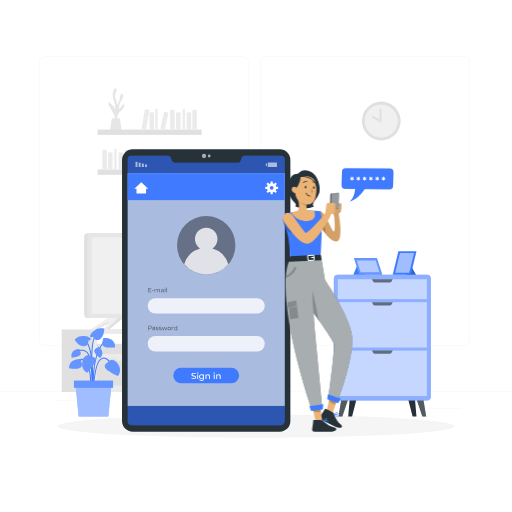
t = 0.00 s
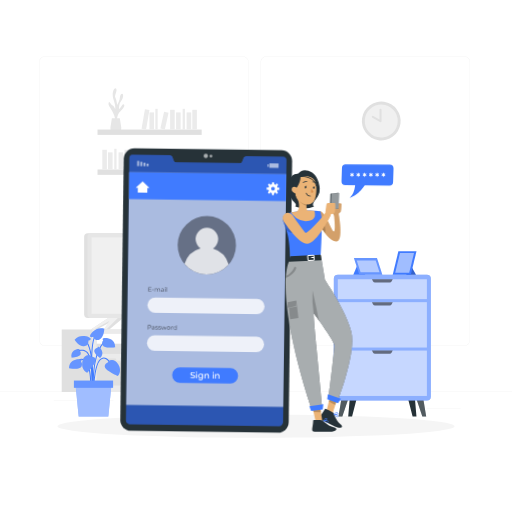
t = 0.28 s
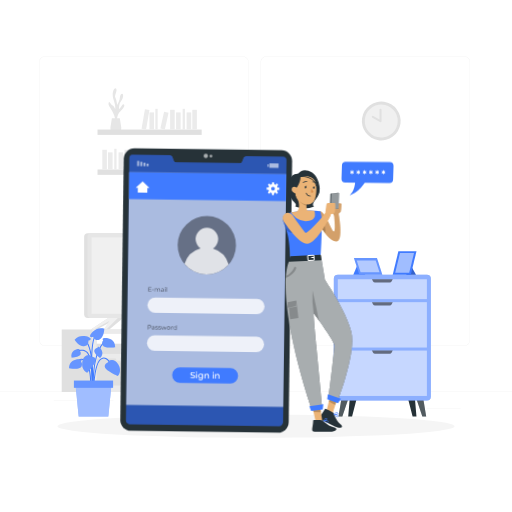
t = 0.47 s
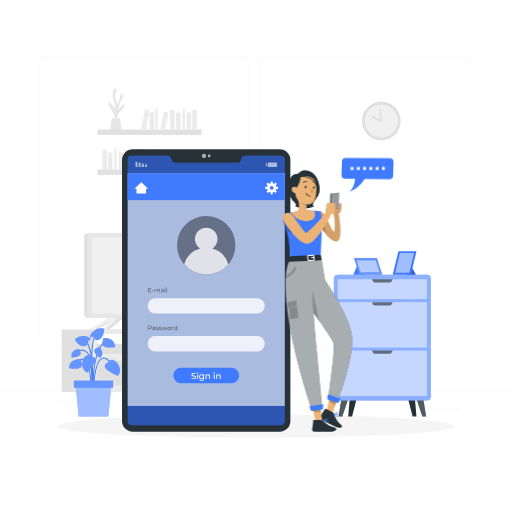
t = 0.75 s
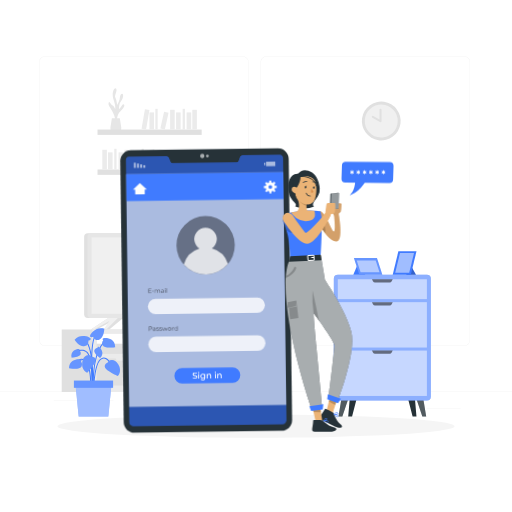
t = 1.03 s
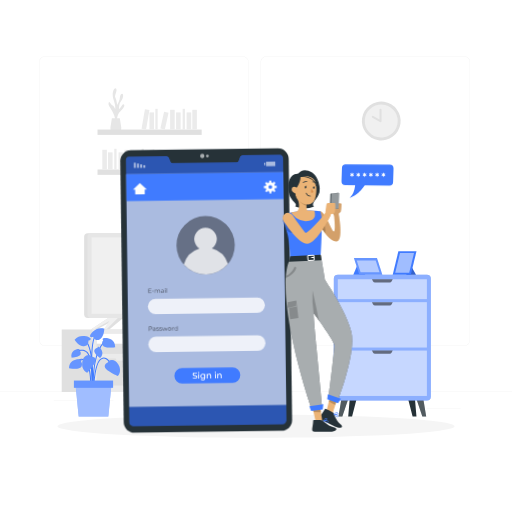
t = 1.22 s

The animated SVG that drew these frames (rendered in a browser with its animation timeline set to each time). Animation: 2 CSS @keyframes rules; one cycle of 1.50 s, repeats indefinitely.

<svg class="animated" id="freepik_stories-sign-in" xmlns="http://www.w3.org/2000/svg" viewBox="0 0 500 500" version="1.1" xmlns:xlink="http://www.w3.org/1999/xlink" xmlns:svgjs="http://svgjs.com/svgjs"><style>svg#freepik_stories-sign-in:not(.animated) .animable {opacity: 0;}svg#freepik_stories-sign-in.animated #freepik--Device--inject-95 {animation: 1.5s Infinite  linear wind;animation-delay: 0s;}svg#freepik_stories-sign-in.animated #freepik--speech-bubble--inject-95 {animation: 1.5s Infinite  linear floating;animation-delay: 0s;}            @keyframes wind {                0% {                    transform: rotate( 0deg );                }                25% {                    transform: rotate( 1deg );                }                75% {                    transform: rotate( -1deg );                }            }                    @keyframes floating {                0% {                    opacity: 1;                    transform: translateY(0px);                }                50% {                    transform: translateY(-10px);                }                100% {                    opacity: 1;                    transform: translateY(0px);                }            }        </style><g id="freepik--background-complete--inject-95" class="animable" style="transform-origin: 250px 228.23px;"><rect y="382.4" width="500" height="0.25" style="fill: rgb(235, 235, 235); transform-origin: 250px 382.525px;" id="elocp5l2lww6" class="animable"></rect><rect x="416.78" y="398.49" width="33.12" height="0.25" style="fill: rgb(235, 235, 235); transform-origin: 433.34px 398.615px;" id="elwwus0ybxm4d" class="animable"></rect><rect x="322.53" y="401.21" width="8.69" height="0.25" style="fill: rgb(235, 235, 235); transform-origin: 326.875px 401.335px;" id="elaotr4c63fyd" class="animable"></rect><rect x="396.59" y="389.21" width="19.19" height="0.25" style="fill: rgb(235, 235, 235); transform-origin: 406.185px 389.335px;" id="el06dzo37myf5i" class="animable"></rect><rect x="52.46" y="390.89" width="43.19" height="0.25" style="fill: rgb(235, 235, 235); transform-origin: 74.055px 391.015px;" id="elt94tpvkihdr" class="animable"></rect><rect x="104.56" y="390.89" width="6.33" height="0.25" style="fill: rgb(235, 235, 235); transform-origin: 107.725px 391.015px;" id="elqxo8325cw7e" class="animable"></rect><rect x="131.47" y="395.11" width="93.68" height="0.25" style="fill: rgb(235, 235, 235); transform-origin: 178.31px 395.235px;" id="elxotg3zb3y3o" class="animable"></rect><path d="M237,337.8H43.91a5.71,5.71,0,0,1-5.7-5.71V60.66A5.71,5.71,0,0,1,43.91,55H237a5.71,5.71,0,0,1,5.71,5.71V332.09A5.71,5.71,0,0,1,237,337.8ZM43.91,55.2a5.46,5.46,0,0,0-5.45,5.46V332.09a5.46,5.46,0,0,0,5.45,5.46H237a5.47,5.47,0,0,0,5.46-5.46V60.66A5.47,5.47,0,0,0,237,55.2Z" style="fill: rgb(235, 235, 235); transform-origin: 140.46px 196.4px;" id="elue9otwmyq4b" class="animable"></path><path d="M453.31,337.8H260.21a5.72,5.72,0,0,1-5.71-5.71V60.66A5.72,5.72,0,0,1,260.21,55h193.1A5.71,5.71,0,0,1,459,60.66V332.09A5.71,5.71,0,0,1,453.31,337.8ZM260.21,55.2a5.47,5.47,0,0,0-5.46,5.46V332.09a5.47,5.47,0,0,0,5.46,5.46h193.1a5.47,5.47,0,0,0,5.46-5.46V60.66a5.47,5.47,0,0,0-5.46-5.46Z" style="fill: rgb(235, 235, 235); transform-origin: 356.75px 196.4px;" id="elvb319u4gh8" class="animable"></path><polygon points="199.23 308.79 190.8 308.79 185.24 308.79 200.82 321.69 203.68 321.69 206.23 321.69 202.59 316.16 213.21 321.69 215.77 321.69 218.79 321.69 199.23 308.79" style="fill: rgb(224, 224, 224); transform-origin: 202.015px 315.24px;" id="elvg3edtwtuk" class="animable"></polygon><polygon points="88.75 321.69 94.33 321.69 106.72 315.24 101.31 321.69 106.72 321.69 122.3 308.79 108.31 308.79 88.75 321.69" style="fill: rgb(224, 224, 224); transform-origin: 105.525px 315.24px;" id="eleym1l73ply" class="animable"></polygon><polygon points="103.85 321.69 116.74 308.79 108.31 308.79 88.75 321.69 91.77 321.69 106.72 313.47 101.31 321.69 103.85 321.69" style="fill: rgb(240, 240, 240); transform-origin: 102.745px 315.24px;" id="elxosxnrrvr6k" class="animable"></polygon><path d="M60.26,321.69v61.18H248.68V321.69Zm185.34,24H94.33v-20H245.6Z" style="fill: rgb(224, 224, 224); transform-origin: 154.47px 352.28px;" id="el7uz0yvhkx48" class="animable"></path><path d="M90.21,321.69v61.18H248.68V321.69Zm155.39,24H94.33v-20H245.6Z" style="fill: rgb(235, 235, 235); transform-origin: 169.445px 352.28px;" id="el7xlm1mm7sfi" class="animable"></path><rect x="218.02" y="325.66" width="27.58" height="19.99" style="fill: rgb(224, 224, 224); transform-origin: 231.81px 335.655px;" id="elmxutwuty5im" class="animable"></rect><rect x="94.33" y="335.65" width="39.94" height="10" style="fill: rgb(224, 224, 224); transform-origin: 114.3px 340.65px;" id="elmv1l418zzs" class="animable"></rect><rect x="136.78" y="339.71" width="25.69" height="5.94" style="fill: rgb(224, 224, 224); transform-origin: 149.625px 342.68px;" id="elxo2nibv1y1h" class="animable"></rect><rect x="168.41" y="333.5" width="30.29" height="12.15" style="fill: rgb(224, 224, 224); transform-origin: 183.555px 339.575px;" id="elbwk4uut3ln" class="animable"></rect><polygon points="124.4 350 123.67 352.39 113.84 352.39 113.11 350 94.33 350 94.33 376.55 143.18 376.55 143.18 350 124.4 350" style="fill: rgb(224, 224, 224); transform-origin: 118.755px 363.275px;" id="elf9quy49nrh7" class="animable"></polygon><polygon points="175.54 350 174.81 352.39 164.99 352.39 164.26 350 145.47 350 145.47 376.55 194.33 376.55 194.33 350 175.54 350" style="fill: rgb(224, 224, 224); transform-origin: 169.9px 363.275px;" id="elfsn21ylowrw" class="animable"></polygon><polygon points="226.69 350 225.96 352.39 216.14 352.39 215.4 350 196.62 350 196.62 376.55 245.47 376.55 245.47 350 226.69 350" style="fill: rgb(224, 224, 224); transform-origin: 221.045px 363.275px;" id="elot1p4ky265" class="animable"></polygon><rect x="82.17" y="227.81" width="136.85" height="82.69" rx="3.53" style="fill: rgb(224, 224, 224); transform-origin: 150.595px 269.155px;" id="el0g7tggut4nme" class="animable"></rect><rect x="85.39" y="227.81" width="136.85" height="82.69" rx="3.53" style="fill: rgb(230, 230, 230); transform-origin: 153.815px 269.155px;" id="elxfulrxi5ozo" class="animable"></rect><g id="elb57g6jr1m5r"><rect x="116.49" y="204.75" width="74.65" height="128.81" style="fill: rgb(240, 240, 240); transform-origin: 153.815px 269.155px; transform: rotate(90deg);" class="animable"></rect></g><g id="elxj1z1o3gmy"><circle cx="372.32" cy="118.17" r="18.94" style="fill: rgb(224, 224, 224); transform-origin: 372.32px 118.17px; transform: rotate(-14.19deg);" class="animable"></circle></g><g id="elyhorh5df7n"><circle cx="372.32" cy="118.17" r="16.1" style="fill: rgb(240, 240, 240); transform-origin: 372.32px 118.17px; transform: rotate(-76.72deg);" class="animable"></circle></g><polyline points="371.56 107.13 371.56 118.38 364.1 114.16" style="fill: rgb(240, 240, 240); transform-origin: 367.83px 112.755px;" id="eluhb2x32uh5" class="animable"></polyline><path d="M371.56,119.38a1,1,0,0,1-.5-.13L363.6,115a1,1,0,0,1-.37-1.36,1,1,0,0,1,1.36-.38l6,3.38v-9.54a1,1,0,0,1,2,0v11.25a1,1,0,0,1-1,1Z" style="fill: rgb(224, 224, 224); transform-origin: 367.845px 112.74px;" id="elk4s8d4rp8yp" class="animable"></path><path d="M114.37,118.24s-.92-6,3.48-9.89,4-6.16,2.75-6.46-2.41,3.56-4.34,4.62c0,0-.07-5.5,1.9-7.53s3-7.25,1.12-7.34-2.06,3.1-2.44,5.36a19.15,19.15,0,0,1-2.47,5.46s-.41-4.93-1.68-7,2.12-6.66.81-8.69-3.62,1.84-3.43,6.18,3.1,9,2.42,13.52c0,0-1.28-3.18-2.43-3.47s-2.3-2.4-3.08-3.18-1.73,1.92,0,4.43,6.19,9.23,5.51,14.66Z" style="fill: rgb(230, 230, 230); transform-origin: 113.724px 102.562px;" id="el0yg80r1ba8z" class="animable"></path><path d="M117,115.5l1.43,9a4.58,4.58,0,0,1-4.53,5.31h-1.53a4.59,4.59,0,0,1-4.54-5.31l1.44-9Z" style="fill: rgb(230, 230, 230); transform-origin: 113.131px 122.655px;" id="elki1vbbufobi" class="animable"></path><g id="el3qp469b7mge"><rect x="95.23" y="126.51" width="101.72" height="5.23" style="fill: rgb(224, 224, 224); transform-origin: 146.09px 129.125px; transform: rotate(180deg);" class="animable"></rect></g><g id="elzghy6r3yh4k"><rect x="187.79" y="107.24" width="4.48" height="19.26" style="fill: rgb(235, 235, 235); transform-origin: 190.03px 116.87px; transform: rotate(180deg);" class="animable"></rect></g><g id="elutd5fstjqz8"><rect x="166.12" y="107.24" width="4.48" height="19.26" style="fill: rgb(235, 235, 235); transform-origin: 168.36px 116.87px; transform: rotate(180deg);" class="animable"></rect></g><g id="elzb0i8z4795"><rect x="139.85" y="107" width="4.48" height="19.27" style="fill: rgb(235, 235, 235); transform-origin: 142.09px 116.635px; transform: rotate(-170.22deg);" class="animable"></rect></g><g id="elmrzowmei3ep"><rect x="182.24" y="109.78" width="4.48" height="16.73" style="fill: rgb(235, 235, 235); transform-origin: 184.48px 118.145px; transform: rotate(180deg);" class="animable"></rect></g><g id="elj14dmuxf8i"><rect x="171.93" y="109.78" width="4.48" height="16.73" style="fill: rgb(235, 235, 235); transform-origin: 174.17px 118.145px; transform: rotate(180deg);" class="animable"></rect></g><g id="elvi74fzzewa"><rect x="145.94" y="109.78" width="4.48" height="16.73" style="fill: rgb(235, 235, 235); transform-origin: 148.18px 118.145px; transform: rotate(180deg);" class="animable"></rect></g><g id="ell8ssbex484"><rect x="158.37" y="109.5" width="4.48" height="16.73" style="fill: rgb(235, 235, 235); transform-origin: 160.61px 117.865px; transform: rotate(-167.47deg);" class="animable"></rect></g><g id="elxpiv5tqgk"><rect x="178.36" y="106.29" width="2.24" height="20.22" style="fill: rgb(235, 235, 235); transform-origin: 179.48px 116.4px; transform: rotate(180deg);" class="animable"></rect></g><g id="ello40adajzp"><rect x="151.7" y="106.29" width="2.24" height="20.22" style="fill: rgb(235, 235, 235); transform-origin: 152.82px 116.4px; transform: rotate(180deg);" class="animable"></rect></g><rect x="95.23" y="165.52" width="101.72" height="5.23" style="fill: rgb(224, 224, 224); transform-origin: 146.09px 168.135px;" id="el9meds415bjr" class="animable"></rect><rect x="99.91" y="146.26" width="4.48" height="19.27" style="fill: rgb(235, 235, 235); transform-origin: 102.15px 155.895px;" id="eljl9ps2ae9dk" class="animable"></rect><rect x="121.58" y="146.26" width="4.48" height="19.27" style="fill: rgb(235, 235, 235); transform-origin: 123.82px 155.895px;" id="elp0gapshptpg" class="animable"></rect><g id="elvud5fzr8oq"><rect x="147.85" y="146.02" width="4.48" height="19.27" style="fill: rgb(235, 235, 235); transform-origin: 150.09px 155.655px; transform: rotate(-9.78deg);" class="animable"></rect></g><rect x="105.47" y="148.8" width="4.48" height="16.73" style="fill: rgb(235, 235, 235); transform-origin: 107.71px 157.165px;" id="elh0p58csrbpn" class="animable"></rect><rect x="115.77" y="148.8" width="4.48" height="16.73" style="fill: rgb(235, 235, 235); transform-origin: 118.01px 157.165px;" id="elmm1qrimfe09" class="animable"></rect><rect x="141.76" y="148.8" width="4.48" height="16.73" style="fill: rgb(235, 235, 235); transform-origin: 144px 157.165px;" id="elnq077nudq1h" class="animable"></rect><g id="el6x85jnvmso7"><rect x="129.33" y="148.51" width="4.48" height="16.73" style="fill: rgb(235, 235, 235); transform-origin: 131.57px 156.875px; transform: rotate(-12.53deg);" class="animable"></rect></g><rect x="111.58" y="145.3" width="2.24" height="20.22" style="fill: rgb(235, 235, 235); transform-origin: 112.7px 155.41px;" id="el7po77uzyg1" class="animable"></rect><rect x="138.24" y="145.3" width="2.24" height="20.22" style="fill: rgb(235, 235, 235); transform-origin: 139.36px 155.41px;" id="elajjdfwqrhcq" class="animable"></rect><rect x="165.36" y="150.28" width="21.84" height="15.07" style="fill: rgb(235, 235, 235); transform-origin: 176.28px 157.815px;" id="elrtleek0rld8" class="animable"></rect></g><g id="freepik--Shadow--inject-95" class="animable animator-active" style="transform-origin: 250px 416.24px;"><ellipse id="freepik--path--inject-95" cx="250" cy="416.24" rx="193.89" ry="11.32" style="fill: rgb(245, 245, 245); transform-origin: 250px 416.24px;" class="animable"></ellipse></g><g id="freepik--Plant--inject-95" class="animable" style="transform-origin: 92.318px 363.695px;"><path d="M90.55,379.14c0-.3-1-30-5.81-34.65-4.62-4.48-9.94-.16-10.17,0l-.64-.77c.06-.05,6.24-5.09,11.5,0,5.09,4.94,6.08,34.09,6.12,35.33Z" style="fill: rgb(64, 123, 255); transform-origin: 82.74px 360.293px;" id="elqsnxx0l61fi" class="animable"></path><path d="M91,385c-.14-1.46-3.31-35.74,9.62-50.59l.76.66C88.7,349.58,91.93,384.54,92,384.89Z" style="fill: rgb(64, 123, 255); transform-origin: 95.9691px 359.705px;" id="elmyrqa5xu8ng" class="animable"></path><path d="M90.73,381.25l-1-.07c0-.4,2.53-40.11-6.9-48.77l.68-.74C93.28,340.66,90.84,379.59,90.73,381.25Z" style="fill: rgb(64, 123, 255); transform-origin: 86.9544px 356.46px;" id="el61kcv4ok0j8" class="animable"></path><path d="M92,381.22H91c0-1.1.31-26.93,7.69-31.16a5.3,5.3,0,0,1,4.84-.47c4.48,1.86,6.69,9.79,6.78,10.12l-1,.27c0-.08-2.17-7.8-6.19-9.46a4.29,4.29,0,0,0-4,.41C92.27,354.86,92,381,92,381.22Z" style="fill: rgb(64, 123, 255); transform-origin: 100.655px 365.216px;" id="elecw0qm382yn" class="animable"></path><path d="M89.11,381.24l-1-.06c0-.2,1.1-20.31-4.31-27.38-1.3-1.68-2.69-2.49-4.16-2.38-3.5.24-6.46,5.4-6.48,5.45l-.88-.49c.14-.23,3.25-5.68,7.29-6,1.82-.13,3.51.8,5,2.78C90.24,360.56,89.16,380.4,89.11,381.24Z" style="fill: rgb(64, 123, 255); transform-origin: 80.7518px 365.804px;" id="elearjog6msds" class="animable"></path><path d="M90.06,384c-.14-2-3.55-48,2.47-56.18l.8.6c-5.8,7.85-2.3,55-2.27,55.5Z" style="fill: rgb(64, 123, 255); transform-origin: 91.1511px 355.91px;" id="eltd65gmk5hd" class="animable"></path><path d="M105.08,354.36s-3.59,1.33-2.52,4.46S115,367.1,115,367.1s4.76-4.37.39-11.47S105.18,352.12,105.08,354.36Z" style="fill: rgb(64, 123, 255); transform-origin: 109.798px 359.271px;" id="elfmn603dzd" class="animable"></path><g id="elsgvekrkfgs7"><path d="M105.08,354.36s-3.59,1.33-2.52,4.46S115,367.1,115,367.1s4.76-4.37.39-11.47S105.18,352.12,105.08,354.36Z" style="fill: rgb(255, 255, 255); opacity: 0.2; isolation: isolate; transform-origin: 109.798px 359.271px;" class="animable"></path></g><path d="M89.45,348.4s3.83-.16,4,3.14S85.2,364,85.2,364s-6.08-2.19-4.78-10.43S88.49,346.37,89.45,348.4Z" style="fill: rgb(64, 123, 255); transform-origin: 86.8451px 355.484px;" id="eldpp9t8edklr" class="animable"></path><g id="elsctm1ilubvi"><path d="M89.45,348.4s3.83-.16,4,3.14S85.2,364,85.2,364s-6.08-2.19-4.78-10.43S88.49,346.37,89.45,348.4Z" style="fill: rgb(255, 255, 255); opacity: 0.2; isolation: isolate; transform-origin: 86.8451px 355.484px;" class="animable"></path></g><path d="M86.2,332.6s2.56-.28,2.35-1.83-9.93-5.56-15.66.91c0,0,3.67,6.31,9,6.39S86.2,332.6,86.2,332.6Z" style="fill: rgb(64, 123, 255); transform-origin: 80.7261px 333.093px;" id="el9ox9f0gmowh" class="animable"></path><g id="elozkuzl2r3of"><path d="M86.2,332.6s2.56-.28,2.35-1.83-9.93-5.56-15.66.91c0,0,3.67,6.31,9,6.39S86.2,332.6,86.2,332.6Z" style="fill: rgb(255, 255, 255); opacity: 0.2; isolation: isolate; transform-origin: 80.7261px 333.093px;" class="animable"></path></g><path d="M91,328.82s-2.31,1.12-3-.31,5.49-10,13.78-7.51c0,0,.22,7.3-4.24,10.18S91,328.82,91,328.82Z" style="fill: rgb(64, 123, 255); transform-origin: 94.8646px 326.297px;" id="el25xtis8hdl8" class="animable"></path><g id="elftswuws2g1m"><path d="M91,328.82s-2.31,1.12-3-.31,5.49-10,13.78-7.51c0,0,.22,7.3-4.24,10.18S91,328.82,91,328.82Z" style="fill: rgb(255, 255, 255); opacity: 0.2; isolation: isolate; transform-origin: 94.8646px 326.297px;" class="animable"></path></g><path d="M78.87,353.1s1.76-1.42-.14-2.12-11.24-.49-11.33,8.75c0,0,10.87,1.81,12.21-1.71S78.87,353.1,78.87,353.1Z" style="fill: rgb(64, 123, 255); transform-origin: 73.73px 355.465px;" id="eliybu69nf1ir" class="animable"></path><g id="elfth2bk9i5go"><path d="M78.87,353.1s1.76-1.42-.14-2.12-11.24-.49-11.33,8.75c0,0,10.87,1.81,12.21-1.71S78.87,353.1,78.87,353.1Z" style="fill: rgb(255, 255, 255); opacity: 0.2; isolation: isolate; transform-origin: 73.73px 355.465px;" class="animable"></path></g><path d="M101,332.37s-1.77-1.43.14-2.12,11.23-.5,11.33,8.75c0,0-10.87,1.8-12.22-1.72S101,332.37,101,332.37Z" style="fill: rgb(64, 123, 255); transform-origin: 106.134px 334.734px;" id="elht21r9m8mhg" class="animable"></path><g id="el1otrpq9c3b1"><path d="M101,332.37s-1.77-1.43.14-2.12,11.23-.5,11.33,8.75c0,0-10.87,1.8-12.22-1.72S101,332.37,101,332.37Z" style="fill: rgb(255, 255, 255); opacity: 0.2; isolation: isolate; transform-origin: 106.134px 334.734px;" class="animable"></path></g><path d="M95.29,339.81s-.16-1.73,1.24-1.05,6.26,5.93,1.22,10.91c0,0-6.79-5-5.57-7.65S95.29,339.81,95.29,339.81Z" style="fill: rgb(64, 123, 255); transform-origin: 96.0094px 344.136px;" id="el29p0aiwxatu" class="animable"></path><g id="el30t193rhdui"><path d="M95.29,339.81s-.16-1.73,1.24-1.05,6.26,5.93,1.22,10.91c0,0-6.79-5-5.57-7.65S95.29,339.81,95.29,339.81Z" style="fill: rgb(255, 255, 255); opacity: 0.2; isolation: isolate; transform-origin: 96.0094px 344.136px;" class="animable"></path></g><path d="M77.29,342.28s1.06-1.38-.49-1.55S68.35,342.4,70,349.3c0,0,8.42-.63,8.78-3.5S77.29,342.28,77.29,342.28Z" style="fill: rgb(64, 123, 255); transform-origin: 74.2867px 345.01px;" id="elgv79uqve4fj" class="animable"></path><g id="eluqsd60mxkx"><path d="M77.29,342.28s1.06-1.38-.49-1.55S68.35,342.4,70,349.3c0,0,8.42-.63,8.78-3.5S77.29,342.28,77.29,342.28Z" style="fill: rgb(255, 255, 255); opacity: 0.2; isolation: isolate; transform-origin: 74.2867px 345.01px;" class="animable"></path></g><polygon points="105.76 406.84 76.85 406.84 73.73 375.19 108.87 375.19 105.76 406.84" style="fill: rgb(64, 123, 255); transform-origin: 91.3px 391.015px;" id="elm3yepisqx9" class="animable"></polygon><g id="elhuz3wdn3r5d"><polygon points="105.76 406.84 76.85 406.84 73.73 375.19 108.87 375.19 105.76 406.84" style="fill: rgb(255, 255, 255); opacity: 0.5; isolation: isolate; transform-origin: 91.3px 391.015px;" class="animable"></polygon></g><rect x="72.19" y="371.7" width="38.23" height="6.98" style="fill: rgb(64, 123, 255); transform-origin: 91.305px 375.19px;" id="elcz1a87mlfqd" class="animable"></rect><g id="elfihr84ekh7k"><rect x="72.19" y="371.7" width="38.23" height="6.98" style="fill: rgb(255, 255, 255); opacity: 0.2; isolation: isolate; transform-origin: 91.305px 375.19px;" class="animable"></rect></g></g><g id="freepik--Interior--inject-95" class="animable" style="transform-origin: 373.385px 326.1px;"><polyline points="340.02 406.84 340.08 406.47 341.77 386.69 348.98 386.69 343.83 406.84" style="fill: rgb(38, 50, 56); transform-origin: 344.5px 396.765px;" id="elibvmp8k3458" class="animable"></polyline><polyline points="406.74 406.84 406.68 406.47 404.98 386.69 397.78 386.69 402.93 406.84" style="fill: rgb(38, 50, 56); transform-origin: 402.26px 396.765px;" id="eluvr0bj52ig" class="animable"></polyline><polyline points="330.52 406.84 330.58 406.47 333.86 386.69 341.06 386.69 334.33 406.84" style="fill: rgb(38, 50, 56); transform-origin: 335.79px 396.765px;" id="eloctegj6jic" class="animable"></polyline><polyline points="416.24 406.84 416.17 406.47 412.9 386.69 405.7 386.69 412.43 406.84" style="fill: rgb(38, 50, 56); transform-origin: 410.97px 396.765px;" id="elimqhmft3ozi" class="animable"></polyline><g id="elldywfaikezk"><g style="opacity: 0.2; isolation: isolate; transform-origin: 373.38px 396.765px;" class="animable"><polyline points="330.52 406.84 330.58 406.47 333.86 386.69 341.06 386.69 334.33 406.84" style="fill: rgb(255, 255, 255); transform-origin: 335.79px 396.765px;" id="elh3mv65o3v3" class="animable"></polyline><polyline points="416.24 406.84 416.17 406.47 412.9 386.69 405.7 386.69 412.43 406.84" style="fill: rgb(255, 255, 255); transform-origin: 410.97px 396.765px;" id="elmt656j2nbgl" class="animable"></polyline></g></g><rect x="326.01" y="268.29" width="94.75" height="122.81" rx="3.98" style="fill: rgb(64, 123, 255); transform-origin: 373.385px 329.695px;" id="eln1v2q88t7e" class="animable"></rect><g id="ele8wnlxt67dq"><rect x="326.01" y="268.29" width="94.75" height="122.81" rx="3.98" style="fill: rgb(255, 255, 255); opacity: 0.4; isolation: isolate; transform-origin: 373.385px 329.695px;" class="animable"></rect></g><g id="el3q8pli638z3"><rect x="329.87" y="295.07" width="87.02" height="44.33" style="fill: rgb(255, 255, 255); opacity: 0.5; isolation: isolate; transform-origin: 373.38px 317.235px;" class="animable"></rect></g><g id="eli19pgedw16"><rect x="329.87" y="342.35" width="87.02" height="44.33" style="fill: rgb(255, 255, 255); opacity: 0.5; isolation: isolate; transform-origin: 373.38px 364.515px;" class="animable"></rect></g><g id="eld8gtmaynxzk"><rect x="329.87" y="272.7" width="87.02" height="19.41" style="fill: rgb(255, 255, 255); opacity: 0.5; isolation: isolate; transform-origin: 373.38px 282.405px;" class="animable"></rect></g><g id="elb58nf1byz1d"><path d="M380.5,275.93H366.26a2.3,2.3,0,0,1-2.05-1.28l-.95-1.95H383.5l-1,1.95A2.27,2.27,0,0,1,380.5,275.93Z" style="opacity: 0.5; isolation: isolate; transform-origin: 373.38px 274.315px;" class="animable"></path></g><g id="elp1gxfk61xe"><path d="M380.5,298.29H366.26a2.28,2.28,0,0,1-2.05-1.28l-.95-1.94H383.5l-1,1.94A2.25,2.25,0,0,1,380.5,298.29Z" style="opacity: 0.5; isolation: isolate; transform-origin: 373.38px 296.68px;" class="animable"></path></g><g id="elayaehbwafio"><path d="M380.5,345.58H366.26a2.28,2.28,0,0,1-2.05-1.28l-.95-1.95H383.5l-1,1.95A2.25,2.25,0,0,1,380.5,345.58Z" style="opacity: 0.5; isolation: isolate; transform-origin: 373.38px 343.965px;" class="animable"></path></g><polygon points="398.69 254.74 406.21 268.29 396.85 268.29 398.69 254.74" style="fill: rgb(64, 123, 255); transform-origin: 401.53px 261.515px;" id="el0akbfv1c8byq" class="animable"></polygon><g id="elrgvshzhyji"><polygon points="398.69 254.74 406.21 268.29 396.85 268.29 398.69 254.74" style="opacity: 0.2; isolation: isolate; transform-origin: 401.53px 261.515px;" class="animable"></polygon></g><polygon points="401.2 268.29 383.5 268.29 389.04 245.36 406.74 245.36 401.2 268.29" style="fill: rgb(64, 123, 255); transform-origin: 395.12px 256.825px;" id="el1pcamavfejh" class="animable"></polygon><g id="el9d52ios4j38"><polygon points="385.94 266.47 390.6 247.18 404.3 247.18 399.64 266.47 385.94 266.47" style="fill: rgb(255, 255, 255); opacity: 0.5; isolation: isolate; transform-origin: 395.12px 256.825px;" class="animable"></polygon></g><polygon points="349.41 257.85 345.02 268.29 356.76 268.29 349.41 257.85" style="fill: rgb(64, 123, 255); transform-origin: 350.89px 263.07px;" id="elf3chgdoxn4k" class="animable"></polygon><polygon points="373.38 268.29 350.9 268.29 345.62 252 368.11 252 373.38 268.29" style="fill: rgb(64, 123, 255); transform-origin: 359.5px 260.145px;" id="eltkvbjpacyps" class="animable"></polygon><g id="elouh232l5kw"><polygon points="373.38 268.29 350.9 268.29 345.62 252 368.11 252 373.38 268.29" style="fill: rgb(255, 255, 255); opacity: 0.2; isolation: isolate; transform-origin: 359.5px 260.145px;" class="animable"></polygon></g><g id="elan4vo7gc1o"><polygon points="352.14 265.94 348.38 254.35 366.87 254.35 370.62 265.94 352.14 265.94" style="fill: rgb(255, 255, 255); opacity: 0.5; isolation: isolate; transform-origin: 359.5px 260.145px;" class="animable"></polygon></g></g><g id="freepik--Device--inject-95" class="animable" style="transform-origin: 201.395px 283.705px;"><rect x="119.16" y="145.79" width="164.47" height="275.83" rx="10.4" style="fill: rgb(38, 50, 56); transform-origin: 201.395px 283.705px;" id="elbmd0v3i6ykg" class="animable"></rect><path d="M278.08,155.7V411.18a4,4,0,0,1-4.09,4H128.36a3.6,3.6,0,0,1-3.65-3.69V155.37a3.24,3.24,0,0,1,3.13-3.38h36.41a2.57,2.57,0,0,1,2.34,1.63l1.51,3.72a2.55,2.55,0,0,0,2.34,1.62h62a2.53,2.53,0,0,0,2.34-1.6l1.51-3.73a2.57,2.57,0,0,1,2.34-1.64h35.89A3.67,3.67,0,0,1,278.08,155.7Z" style="fill: rgb(64, 123, 255); transform-origin: 201.394px 283.585px;" id="el952dvh2uzvr" class="animable"></path><g id="elien4pt3p7m"><path d="M278.08,155.7V411.18a4,4,0,0,1-4.09,4H128.36a3.6,3.6,0,0,1-3.65-3.69V155.37a3.24,3.24,0,0,1,3.13-3.38h36.41a2.57,2.57,0,0,1,2.34,1.63l1.51,3.72a2.55,2.55,0,0,0,2.34,1.62h62a2.53,2.53,0,0,0,2.34-1.6l1.51-3.73a2.57,2.57,0,0,1,2.34-1.64h35.89A3.67,3.67,0,0,1,278.08,155.7Z" style="opacity: 0.3; isolation: isolate; transform-origin: 201.394px 283.585px;" class="animable"></path></g><g id="elwka5dwklvw"><rect x="124.71" y="169.2" width="153.37" height="227.21" style="fill: rgb(255, 255, 255); opacity: 0.6; isolation: isolate; transform-origin: 201.395px 282.805px;" class="animable"></rect></g><g id="elpypcgfx905a"><rect x="141.61" y="160.56" width="1.89" height="2.53" style="fill: rgb(255, 255, 255); opacity: 0.6; isolation: isolate; transform-origin: 142.555px 161.825px; transform: rotate(180deg);" class="animable"></rect></g><g id="elh3hzq2063mb"><rect x="138.52" y="159.72" width="1.89" height="3.37" style="fill: rgb(255, 255, 255); opacity: 0.6; isolation: isolate; transform-origin: 139.465px 161.405px; transform: rotate(180deg);" class="animable"></rect></g><g id="eloq4ieovlppb"><rect x="135.44" y="158.88" width="1.89" height="4.21" style="fill: rgb(255, 255, 255); opacity: 0.6; isolation: isolate; transform-origin: 136.385px 160.985px; transform: rotate(180deg);" class="animable"></rect></g><g id="ellfkoajx25jc"><rect x="132.35" y="158.03" width="1.89" height="5.05" style="fill: rgb(255, 255, 255); opacity: 0.6; isolation: isolate; transform-origin: 133.295px 160.555px; transform: rotate(180deg);" class="animable"></rect></g><g id="elpdf8a24f6k"><rect x="259.6" y="159.64" width="1.12" height="2.53" style="fill: rgb(255, 255, 255); opacity: 0.6; isolation: isolate; transform-origin: 260.16px 160.905px;" class="animable"></rect></g><g id="ell7unaeqyj7"><rect x="261.5" y="158.72" width="8.95" height="4.37" style="fill: rgb(255, 255, 255); opacity: 0.6; isolation: isolate; transform-origin: 265.975px 160.905px; transform: rotate(180deg);" class="animable"></rect></g><g id="el4tb6j7iai1b"><path d="M201.37,152.35a2.11,2.11,0,1,1-2.11-2.11A2.1,2.1,0,0,1,201.37,152.35Z" style="fill: rgb(255, 255, 255); opacity: 0.6; isolation: isolate; transform-origin: 199.26px 152.35px;" class="animable"></path></g><g id="elk1la0kcmvr"><path d="M205.63,152.35a1.35,1.35,0,1,1-1.35-1.35A1.35,1.35,0,0,1,205.63,152.35Z" style="fill: rgb(255, 255, 255); opacity: 0.6; isolation: isolate; transform-origin: 204.28px 152.35px;" class="animable"></path></g><rect x="124.71" y="169.2" width="153.37" height="26.23" style="fill: rgb(64, 123, 255); transform-origin: 201.395px 182.315px;" id="elyc7394fkis8" class="animable"></rect><path d="M271.57,184.46v-2h-1.78a4.43,4.43,0,0,0-.6-1.43l1.26-1.26L269,178.32l-1.26,1.26a4.5,4.5,0,0,0-1.43-.59v-1.78h-2V179a4.6,4.6,0,0,0-1.43.59l-1.26-1.26-1.42,1.43,1.26,1.26a4.43,4.43,0,0,0-.6,1.43h-1.78v2h1.78a4.47,4.47,0,0,0,.6,1.42l-1.26,1.26,1.42,1.43,1.26-1.26a4.88,4.88,0,0,0,1.43.6v1.77h2v-1.77a4.77,4.77,0,0,0,1.43-.6l1.26,1.26,1.42-1.43-1.26-1.26a4.47,4.47,0,0,0,.6-1.42Zm-6.24.85a1.87,1.87,0,1,1,1.87-1.86A1.86,1.86,0,0,1,265.33,185.31Z" style="fill: rgb(255, 255, 255); transform-origin: 265.325px 183.44px;" id="el2oqfhc9nskj" class="animable"></path><polygon points="137.97 177.94 131.22 184.35 133.31 184.35 133.31 188.95 142.63 188.95 142.63 184.35 144.71 184.35 137.97 177.94" style="fill: rgb(255, 255, 255); transform-origin: 137.965px 183.445px;" id="el54ugcibpitx" class="animable"></polygon><g id="elk7qwb99ckg"><path d="M229.89,239.47A28.5,28.5,0,1,1,201.4,211,28.44,28.44,0,0,1,229.89,239.47Z" style="opacity: 0.4; isolation: isolate; transform-origin: 201.39px 239.5px;" class="animable"></path></g><g id="el7h8l2s70eyn"><path d="M222.94,258.13a28.5,28.5,0,0,1-43.08,0,22.38,22.38,0,0,1,15.49-15.53,11,11,0,1,1,12.09,0A22.41,22.41,0,0,1,222.94,258.13Z" style="fill: rgb(255, 255, 255); opacity: 0.8; transform-origin: 201.4px 245.189px;" class="animable"></path></g><g id="el04b18nlqkgsx"><g style="opacity: 0.5; isolation: isolate; transform-origin: 153.995px 283.161px;" class="animable"><path d="M147.9,284.88v.52h-3.05v-4.2h3v.52h-2.36V283h2.11v.51h-2.11v1.36Z" id="eld8snfho36pw" class="animable" style="transform-origin: 146.375px 283.3px;"></path><path d="M148.46,283.5h1.62v.5h-1.62Z" id="elup46oluoinb" class="animable" style="transform-origin: 149.27px 283.75px;"></path><path d="M156.24,283.57v1.83h-.57v-1.76c0-.63-.3-.93-.82-.93a.92.92,0,0,0-1,1.05v1.64h-.57v-1.76c0-.63-.3-.93-.83-.93a.92.92,0,0,0-1,1.05v1.64H151v-3.18h.55v.48a1.25,1.25,0,0,1,1.09-.51,1.18,1.18,0,0,1,1.11.59,1.43,1.43,0,0,1,1.22-.59A1.22,1.22,0,0,1,156.24,283.57Z" id="elgw9wbvgy437" class="animable" style="transform-origin: 153.625px 283.793px;"></path><path d="M159.83,283.48v1.92h-.55V285a1.18,1.18,0,0,1-1,.46c-.72,0-1.18-.39-1.18-.94s.33-.93,1.28-.93h.91v-.11c0-.49-.28-.77-.85-.77a1.62,1.62,0,0,0-1,.34l-.24-.43a2.07,2.07,0,0,1,1.31-.41C159.33,282.19,159.83,282.61,159.83,283.48Zm-.58.95V284h-.89c-.57,0-.73.23-.73.5s.26.51.7.51A.93.93,0,0,0,159.25,284.43Z" id="elhjdgvdlcldu" class="animable" style="transform-origin: 158.465px 283.835px;"></path><path d="M160.79,281.24a.38.38,0,0,1,.39-.38.38.38,0,1,1-.39.38Zm.11,1h.57v3.18h-.57Z" id="elbalhstp58p8" class="animable" style="transform-origin: 161.17px 283.14px;"></path><path d="M162.57,281h.57v4.45h-.57Z" id="eloe44nzph90r" class="animable" style="transform-origin: 162.855px 283.225px;"></path></g></g><g id="eltqayqb2vnt"><g style="opacity: 0.8; transform-origin: 201.395px 298.67px;" class="animable"><path d="M251.05,306.19H151.74a7.52,7.52,0,0,1-7.52-7.52h0a7.52,7.52,0,0,1,7.52-7.52h99.31a7.52,7.52,0,0,1,7.52,7.52h0A7.52,7.52,0,0,1,251.05,306.19Z" style="fill: rgb(255, 255, 255); transform-origin: 201.395px 298.67px;" id="elop7y5vfs7ne" class="animable"></path></g></g><g id="els4mw51bpfze"><g style="opacity: 0.5; transform-origin: 158.97px 320.246px;" class="animable"><path d="M148.24,319.67c0,.91-.66,1.46-1.75,1.46h-1v1.27h-.6v-4.2h1.64C147.58,318.2,148.24,318.75,148.24,319.67Zm-.6,0c0-.6-.4-.95-1.17-.95h-1v1.89h1C147.24,320.61,147.64,320.26,147.64,319.67Z" id="ellim92vz7i2" class="animable" style="transform-origin: 146.565px 320.3px;"></path><path d="M151.53,320.48v1.92H151V322a1.17,1.17,0,0,1-1,.46c-.72,0-1.18-.39-1.18-.94s.33-.93,1.28-.93H151v-.11c0-.49-.28-.77-.85-.77a1.62,1.62,0,0,0-1,.34l-.24-.43a2.1,2.1,0,0,1,1.32-.41C151,319.19,151.53,319.61,151.53,320.48Zm-.58.95V321h-.89c-.57,0-.73.23-.73.5s.27.51.7.51A.92.92,0,0,0,151,321.43Z" id="elmimcamzd0dc" class="animable" style="transform-origin: 150.175px 320.835px;"></path><path d="M152.2,322.06l.24-.45a2,2,0,0,0,1.11.33c.53,0,.76-.16.76-.43,0-.72-2-.1-2-1.37,0-.56.51-.95,1.32-.95a2.32,2.32,0,0,1,1.16.29l-.25.45a1.67,1.67,0,0,0-.91-.25c-.51,0-.75.19-.75.44,0,.75,2,.14,2,1.37,0,.58-.53.95-1.37.95A2.27,2.27,0,0,1,152.2,322.06Z" id="elsxy98oxakyr" class="animable" style="transform-origin: 153.54px 320.815px;"></path><path d="M155.2,322.06l.24-.45a2.06,2.06,0,0,0,1.12.33c.53,0,.75-.16.75-.43,0-.72-2-.1-2-1.37,0-.56.51-.95,1.33-.95a2.34,2.34,0,0,1,1.16.29l-.25.45a1.73,1.73,0,0,0-.92-.25c-.5,0-.75.19-.75.44,0,.75,2,.14,2,1.37,0,.58-.53.95-1.38.95A2.29,2.29,0,0,1,155.2,322.06Z" id="eleih7xhaajn8" class="animable" style="transform-origin: 156.54px 320.815px;"></path><path d="M163.36,319.22l-1.19,3.18h-.55L160.7,320l-.93,2.41h-.55L158,319.22h.54l.93,2.53,1-2.53H161l1,2.54.94-2.54Z" id="elvv0nhhaxyr" class="animable" style="transform-origin: 160.68px 320.815px;"></path><path d="M163.56,320.81a1.65,1.65,0,1,1,1.65,1.63A1.58,1.58,0,0,1,163.56,320.81Zm2.72,0a1.07,1.07,0,1,0-2.14,0,1.07,1.07,0,1,0,2.14,0Z" id="elr02g5jdily" class="animable" style="transform-origin: 165.21px 320.791px;"></path><path d="M169.37,319.19v.56h-.13a1,1,0,0,0-1,1.08v1.58h-.58v-3.18h.55v.53A1.22,1.22,0,0,1,169.37,319.19Z" id="eljt99xb4xymj" class="animable" style="transform-origin: 168.515px 320.797px;"></path><path d="M173.05,318v4.45h-.55v-.5a1.35,1.35,0,0,1-1.14.54,1.63,1.63,0,0,1,0-3.25,1.35,1.35,0,0,1,1.11.51V318Zm-.57,2.86a1.07,1.07,0,1,0-1.07,1.12A1,1,0,0,0,172.48,320.81Z" id="elfl0sw01oz8n" class="animable" style="transform-origin: 171.454px 320.246px;"></path></g></g><g id="elteu1kgoi2up"><g style="opacity: 0.8; transform-origin: 201.395px 335.67px;" class="animable"><path d="M251.05,343.19H151.74a7.52,7.52,0,0,1-7.52-7.52h0a7.52,7.52,0,0,1,7.52-7.52h99.31a7.52,7.52,0,0,1,7.52,7.52h0A7.52,7.52,0,0,1,251.05,343.19Z" style="fill: rgb(255, 255, 255); transform-origin: 201.395px 335.67px;" id="elmfunhg73mv" class="animable"></path></g></g><path d="M226.05,374.19H176.74a7.52,7.52,0,0,1-7.52-7.52h0a7.52,7.52,0,0,1,7.52-7.52h49.31a7.52,7.52,0,0,1,7.52,7.52h0A7.52,7.52,0,0,1,226.05,374.19Z" style="fill: rgb(64, 123, 255); transform-origin: 201.395px 366.67px;" id="els5jru73oa7" class="animable"></path><text transform="translate(186.56 369.92)" style="font-size:8.47605037689209px;fill:#fff;font-family:Montserrat-Medium, Montserrat;font-weight:500">Sign in</text></g><g id="freepik--speech-bubble--inject-95" class="animable" style="transform-origin: 358.905px 180.75px;"><path d="M380.1,184.92l-42.94-.4a3.7,3.7,0,0,1-3.65-3.74l.41-12.95a3.69,3.69,0,0,1,3.73-3.65l43,.41a3.7,3.7,0,0,1,3.65,3.74l-.41,12.95A3.68,3.68,0,0,1,380.1,184.92Z" style="fill: rgb(64, 123, 255); transform-origin: 358.905px 174.551px;" id="elkrvor18cgws" class="animable"></path><path d="M358,181.65s-5.44,12-17.34,15.67c0,0,6.6-3.7,6.26-16.31Z" style="fill: rgb(64, 123, 255); transform-origin: 349.33px 189.165px;" id="el5y9phqy68ih" class="animable"></path><path d="M344.65,174.4l1,.56-.46.77-1-.62,0,1.14h-.88v-1.14l-1,.62-.45-.77,1-.56-1-.56.45-.77,1,.62v-1.15h.88l0,1.15,1-.62.46.77Z" style="fill: rgb(255, 255, 255); transform-origin: 343.755px 174.395px;" id="el7a4xvqbmq38" class="animable"></path><path d="M350.79,174.4l1,.56-.46.77-1-.62,0,1.14h-.88v-1.14l-1,.62L348,175l1-.56-1-.56.46-.77,1,.62v-1.15h.88l0,1.15,1-.62.46.77Z" style="fill: rgb(255, 255, 255); transform-origin: 349.9px 174.415px;" id="elljabyjlmsfa" class="animable"></path><path d="M356.94,174.4l1,.56-.46.77-1-.62,0,1.14h-.89v-1.14l-1,.62-.45-.77,1-.56-1-.56.45-.77,1,.62v-1.15h.89l0,1.15,1-.62.46.77Z" style="fill: rgb(255, 255, 255); transform-origin: 356.04px 174.395px;" id="el81mc9fp6yi5" class="animable"></path><path d="M363.08,174.4l1,.56-.46.77-1-.62,0,1.14h-.88v-1.14l-1,.62-.45-.77,1-.56-1-.56.45-.77,1,.62v-1.15h.88l0,1.15,1-.62.46.77Z" style="fill: rgb(255, 255, 255); transform-origin: 362.185px 174.395px;" id="elk8iw555a5dg" class="animable"></path><path d="M369.22,174.4l1,.56-.46.77-1-.62,0,1.14h-.88v-1.14l-1,.62-.46-.77,1-.56-1-.56.46-.77,1,.62v-1.15h.88l0,1.15,1-.62.46.77Z" style="fill: rgb(255, 255, 255); transform-origin: 368.32px 174.395px;" id="elg1rpanl36bw" class="animable"></path><path d="M375.37,174.4l1,.56-.46.77-1-.62,0,1.14H374v-1.14l-1,.62-.45-.77,1-.56-1-.56.45-.77,1,.62v-1.15h.89l0,1.15,1-.62.46.77Z" style="fill: rgb(255, 255, 255); transform-origin: 374.46px 174.395px;" id="eltltgz2r8xn" class="animable"></path></g><g id="freepik--Character--inject-95" class="animable" style="transform-origin: 309.98px 293.965px;"><path d="M312.14,206c5.72.89,11.27,18.51,13.68,20s.34-16.5.34-16.5l4.58-.61s5.42,27.12-2.49,26.92c-6-.15-13.2-10.22-15-15.35Z" style="fill: rgb(235, 179, 118); transform-origin: 322.346px 220.906px;" id="eljslb90vty4e" class="animable"></path><g id="el47rfacha2mh"><path d="M328.25,235.74c-3.65-.09-7.74-3.84-10.78-7.92a30.19,30.19,0,0,1-4.18-7.43l-.59-7.4-.56-7c5.72.89,11.27,18.51,13.68,20s.34-16.5.34-16.5l4.58-.61S336.16,235.94,328.25,235.74Z" style="opacity: 0.1; isolation: isolate; transform-origin: 322.346px 220.866px;" class="animable"></path></g><g id="elg17hhyes7sg"><path d="M317.47,227.82a30.19,30.19,0,0,1-4.18-7.43l-.59-7.4h0S318.94,219.27,317.47,227.82Z" style="opacity: 0.2; isolation: isolate; transform-origin: 315.197px 220.405px;" class="animable"></path></g><path d="M291.08,169.56s-10.19-.12-9.7,13.89,10.29,14.2,7,18.25a23.67,23.67,0,0,0,18.48,0s-1.81-.71-.95-3.28,5.58-6.25,6-11.67S301.62,168.16,291.08,169.56Z" style="fill: rgb(38, 50, 56); transform-origin: 296.642px 186.517px;" id="elgr7jy52o1fr" class="animable"></path><path d="M301.15,196.38s13-2.41,10.83-14.77c-1.78-10.13-6.51-13.38-10.83-14.83a9,9,0,0,0-10.31,3.46s-8.82-2.5-7.29,12S294.66,203,301.15,196.38Z" style="fill: rgb(38, 50, 56); transform-origin: 297.798px 182.663px;" id="elml25lofgqdd" class="animable"></path><polygon points="324.85 403.49 319.07 400.53 321.17 391.89 323.11 383.98 330.39 386.36 327.46 395.43 324.85 403.49" style="fill: rgb(235, 179, 118); transform-origin: 324.73px 393.735px;" id="elyl4inu3r3ti" class="animable"></polygon><path d="M317.46,399.17c.34-.64,8.1,3.86,8.1,3.86s2.43,7.47,6.66,11,.12,5.05-5.23,2.39l-13.24-6.6C310,407.91,313.94,405.85,317.46,399.17Z" style="fill: rgb(38, 50, 56); transform-origin: 323.099px 408.439px;" id="el0gkf30xya828" class="animable"></path><path d="M328.19,406.83a13.43,13.43,0,0,1-2.25-2.32.16.16,0,0,1,0-.07h0a.28.28,0,0,1,0-.09h0a.13.13,0,0,1,0-.06h0a.15.15,0,0,1,.06-.09c.07-.07,1.67-1.6,3-1.51a1.37,1.37,0,0,1,1,.54.82.82,0,0,1,.19.94c-.24.41-1,.54-1.84.57a3.66,3.66,0,0,1,1.7,1.09.94.94,0,0,1,.15.75c-.11.54-.4.71-.62.76A1.85,1.85,0,0,1,328.19,406.83Zm-1.45-2.09c.93,1.09,2.18,2.27,2.71,2.14.05,0,.19,0,.26-.39a.49.49,0,0,0-.09-.4C329.21,405.47,327.73,405,326.74,404.74Zm2.66-1.41a.9.9,0,0,0-.49-.17,3.93,3.93,0,0,0-2.23,1c1.41.14,2.87.08,3.07-.27.06-.11-.07-.3-.16-.41A.86.86,0,0,0,329.4,403.33Z" style="fill: rgb(64, 123, 255); transform-origin: 328.1px 405.015px;" id="elzep3gz302h9" class="animable"></path><g id="el0f6768l5pwpd"><polygon points="327.39 395.61 321.11 392.06 323.07 384.06 330.38 386.4 327.39 395.61" style="opacity: 0.2; isolation: isolate; transform-origin: 325.745px 389.835px;" class="animable"></polygon></g><polygon points="314.65 410.71 308.04 410.71 306.15 402.21 304.43 394.42 312.16 393.24 313.48 402.49 314.65 410.71" style="fill: rgb(235, 179, 118); transform-origin: 309.54px 401.975px;" id="el3ljhj2hojh" class="animable"></polygon><path d="M305.86,410.45c0-.73,9-.16,9-.16s5.51,5.6,10.86,6.86,2.36,4.47-3.62,4.47H307.27C303,421.62,305.68,418,305.86,410.45Z" style="fill: rgb(38, 50, 56); transform-origin: 316.685px 415.849px;" id="elvwgyjq2mj8" class="animable"></path><path d="M319.53,412.58a11.34,11.34,0,0,1-3.71-1.13l-.08-.06h0l0-.05a.31.31,0,0,1,0-.19c0-.08.79-2.17,2-2.68a1.38,1.38,0,0,1,1.16,0c.41.2.6.45.59.76,0,.47-.67.94-1.4,1.33a3.54,3.54,0,0,1,2,.22,1,1,0,0,1,.48.6.87.87,0,0,1-.22,1A1.24,1.24,0,0,1,319.53,412.58Zm-2.89-1.28c1.32.55,3,1.05,3.38.7,0,0,.15-.12.06-.47a.47.47,0,0,0-.25-.31C319.18,410.84,317.65,411.07,316.64,411.3Zm1.6-2.47a.94.94,0,0,0-.36.08,4,4,0,0,0-1.54,1.92c1.33-.5,2.61-1.2,2.63-1.6,0-.13-.19-.24-.31-.3A.92.92,0,0,0,318.24,408.83Z" style="fill: rgb(64, 123, 255); transform-origin: 318.184px 410.465px;" id="elg5lo2h64b5m" class="animable"></path><g id="eldrqola1irq5"><polygon points="313.5 402.68 306.17 402.38 304.44 394.5 312.17 393.28 313.5 402.68" style="opacity: 0.2; isolation: isolate; transform-origin: 308.97px 397.98px;" class="animable"></polygon></g><path d="M282.42,255.14l16.23-2.6,14.71-3,4,24s20.71,30,25.73,50.64-13.81,68.52-13.81,68.52l-8.65-3.83s6-46.05,5.86-51.58c-.09-3.6-11.9-20.2-20.16-31.39-.24,2.81,2.44,30.82,2.44,30.82l5.83,61.4H303.7C266.22,281.73,282.42,255.14,282.42,255.14Z" style="fill: rgb(38, 50, 56); transform-origin: 311.439px 323.83px;" id="elhi5qt4r9xdk" class="animable"></path><g id="el602dvfufo5b"><path d="M303.7,398.08h10.86l-5.83-61.4s-2.66-28.2-2.44-30.82c1.63,2.21,3.4,4.62,5.19,7.11,7.27,10.11,14.9,21.38,15,24.27.14,5.54-5.86,51.59-5.86,51.59l8.65,3.83s18.83-47.9,13.81-68.53-25.73-50.63-25.73-50.63l-4-24-14.71,3-16.23,2.6S266.22,281.73,303.7,398.08Z" style="fill: rgb(255, 255, 255); opacity: 0.6; isolation: isolate; transform-origin: 311.431px 323.79px;" class="animable"></path></g><polygon points="320.14 384.96 332.91 389.36 330.06 393.74 319.57 389.99 320.14 384.96" style="fill: rgb(64, 123, 255); transform-origin: 326.24px 389.35px;" id="elspct7foh99a" class="animable"></polygon><polygon points="302.14 396.61 315.8 394.74 315.12 399.84 303.84 401.26 302.14 396.61" style="fill: rgb(64, 123, 255); transform-origin: 308.97px 398px;" id="eldaoo92j4q7t" class="animable"></polygon><g id="elcyywy06751"><path d="M306.29,305.86c1.63,2.21,3.4,4.62,5.19,7.11-2.86-14.82-6.23-29.25-6.23-29.25A106.13,106.13,0,0,0,306.29,305.86Z" style="opacity: 0.2; isolation: isolate; transform-origin: 308.277px 298.345px;" class="animable"></path></g><path d="M313.07,250.48l-29.61,2.05s-.4-15.86-2.76-24.11c-.32-1.11-.67-2.27-1.06-3.51-.55-1.74-1.18-3.61-1.9-5.65-.17-.48-.6-1.68-1.12-3.07a6.14,6.14,0,0,1,1.45-6.51,6,6,0,0,1,3-1.63c2.18-.48,4.33-.93,5.5-1.11a107.16,107.16,0,0,1,13.4-1.27c3.8,0,8,.22,10.4.39l2.08.16s.94.21,1.54,5.72C314.53,217.12,314.27,231.64,313.07,250.48Z" style="fill: rgb(64, 123, 255); transform-origin: 295.248px 229.1px;" id="elpsczcpmzkql" class="animable"></path><path d="M299,212c-7.47-1.35-9.57-4.67-9.57-4.67,5-4.26,1.44-12.26,1.44-12.26l9,2.15a26,26,0,0,0-.55,3.79c-.35,5.49,2.13,5.67,2.13,5.67C302.82,209.69,299,212,299,212Z" style="fill: rgb(235, 179, 118); transform-origin: 295.588px 203.535px;" id="el5z23i9xx0tb" class="animable"></path><g id="elrnbfycsf1zj"><path d="M299.8,197.17a26,26,0,0,0-.55,3.79c-4.31-1.23-8.41-5.94-8.41-5.94Z" style="opacity: 0.2; isolation: isolate; transform-origin: 295.32px 197.99px;" class="animable"></path></g><path d="M299.14,171.52c7.85.71,10,5.14,9.85,13.29-.19,10.18-3.08,17.17-12.71,14.12C283.2,194.8,286.09,170.35,299.14,171.52Z" style="fill: rgb(235, 179, 118); transform-origin: 298.395px 185.565px;" id="elvjg0iud5ev" class="animable"></path><path d="M304,183.91a16.68,16.68,0,0,0,2,3.47,2.18,2.18,0,0,1-2.15.7Z" style="fill: rgb(213, 135, 69); transform-origin: 304.925px 186.024px;" id="elwqc8debg23n" class="animable"></path><path d="M299.2,182.84c0,.64-.43,1.14-.86,1.12s-.74-.58-.7-1.23.43-1.14.86-1.12S299.24,182.19,299.2,182.84Z" style="fill: rgb(38, 50, 56); transform-origin: 298.42px 182.785px;" id="elknr9owvlj4c" class="animable"></path><path d="M298.31,181.63l1.45-.46S299,182.31,298.31,181.63Z" style="fill: rgb(38, 50, 56); transform-origin: 299.035px 181.508px;" id="elznxeuyv0rmn" class="animable"></path><path d="M307.25,183.24c-.05.64-.43,1.14-.86,1.11s-.75-.57-.7-1.22.42-1.15.86-1.12S307.29,182.59,307.25,183.24Z" style="fill: rgb(38, 50, 56); transform-origin: 306.469px 183.18px;" id="elnr1dzn4zt7" class="animable"></path><path d="M306.36,182l1.45-.46S307,182.71,306.36,182Z" style="fill: rgb(38, 50, 56); transform-origin: 307.085px 181.884px;" id="eluvqiyvrvncr" class="animable"></path><path d="M296.09,178.65a.39.39,0,0,1-.25-.1.38.38,0,0,1,0-.52,4.47,4.47,0,0,1,3.86-1,.36.36,0,0,1-.16.71,3.76,3.76,0,0,0-3.18.78A.36.36,0,0,1,296.09,178.65Z" style="fill: rgb(38, 50, 56); transform-origin: 297.861px 177.791px;" id="el6141114lgc8" class="animable"></path><path d="M308.42,178.88a.4.4,0,0,1-.23-.08,3.27,3.27,0,0,0-2.75-.86.37.37,0,0,1-.44-.26.36.36,0,0,1,.25-.44,4,4,0,0,1,3.4,1,.36.36,0,0,1,.05.51A.35.35,0,0,1,308.42,178.88Z" style="fill: rgb(38, 50, 56); transform-origin: 306.885px 178.03px;" id="elebkvycwa57j" class="animable"></path><path d="M289.36,184s4.25-6.13,4.14-11.16c0,0,16.14-5,15.49,10.91,0,0,2.78-13.89-10.69-15.42s-15.2,18.24-8.75,24.75C289.55,193.07,286.72,187.82,289.36,184Z" style="fill: rgb(38, 50, 56); transform-origin: 297.578px 180.663px;" id="elb5g0sy0d49e" class="animable"></path><path d="M290.49,185.76a3.45,3.45,0,0,0-3.42-3.48c-2.46.05-4.07,4.94,1.88,6.69C289.8,189.22,290.37,188.41,290.49,185.76Z" style="fill: rgb(235, 179, 118); transform-origin: 287.673px 185.647px;" id="el7fgxsjmxwmj" class="animable"></path><path d="M303.09,191.74a4.4,4.4,0,0,1-4.39-3,.35.35,0,0,1,.23-.44.36.36,0,0,1,.45.24,3.72,3.72,0,0,0,3.85,2.52.36.36,0,0,1,.38.33.36.36,0,0,1-.33.38Z" style="fill: rgb(38, 50, 56); transform-origin: 301.147px 190.027px;" id="eltj9bj0lf9o" class="animable"></path><path d="M308.87,181.53a.36.36,0,0,1-.34-.25c-3.06-10-14.78-8.44-14.89-8.42a.35.35,0,1,1-.1-.7c.12,0,12.43-1.65,15.67,8.91a.35.35,0,0,1-.24.44Z" style="fill: rgb(38, 50, 56); transform-origin: 301.231px 176.798px;" id="eli8s1b9n2x3j" class="animable"></path><path d="M329.2,198.42s4.13-.07,4.27.65-.13,6.77-.68,7.62a12.39,12.39,0,0,1-2.05,2.07l.4,10.72-2.46.86-2.23-9.81s-2.53-2.47-1.79-5.6S329.2,198.42,329.2,198.42Z" style="fill: rgb(235, 179, 118); transform-origin: 329.015px 209.379px;" id="elwk53ajzjndt" class="animable"></path><g id="elpgpxk77i45"><path d="M329.2,198.42s4.13-.07,4.27.65-.13,6.77-.68,7.62a12.39,12.39,0,0,1-2.05,2.07l.4,10.72-2.46.86-2.23-9.81s-2.53-2.47-1.79-5.6S329.2,198.42,329.2,198.42Z" style="opacity: 0.1; isolation: isolate; transform-origin: 329.015px 209.379px;" class="animable"></path></g><path d="M322.19,203.7a.63.63,0,0,0,.69.65l7-.54a.82.82,0,0,0,.74-.77l.5-14a.71.71,0,0,0-.7-.75l-7,.54a.92.92,0,0,0-.74.87Z" style="fill: rgb(38, 50, 56); transform-origin: 326.655px 196.321px;" id="els0r28km3n9g" class="animable"></path><g id="eltfa741a3in"><path d="M323.46,189.56,323,203.68a.54.54,0,0,0,.61.62l5.95-.46c.4,0,1.12-.31,1.13-.71l.5-14.16c0-.4-.69-.66-1.09-.63l-6,.46A.72.72,0,0,0,323.46,189.56Z" style="fill: rgb(255, 255, 255); opacity: 0.5; transform-origin: 327.092px 196.322px;" class="animable"></path></g><path d="M315.05,214.32l2.67-6.23s.87-8.35,1.29-9.25,7.22-.56,8-.61.6,8.28-.11,9.16-3.49,1.58-3.49,1.58l-4.27,8.28Z" style="fill: rgb(235, 179, 118); transform-origin: 321.285px 207.729px;" id="elvt0vpeiswui" class="animable"></path><path d="M307.53,210.94c-.72,2.86-3.49,5.06-9.22,5a15.46,15.46,0,0,1-9-3.08,22.36,22.36,0,0,1-5.3-5.52c.83-.15,1.67-.28,2.51-.41a107.16,107.16,0,0,1,13.4-1.27c2.37,0,4.88.07,7,.18A8.21,8.21,0,0,1,307.53,210.94Z" style="fill: rgb(235, 179, 118); transform-origin: 295.851px 210.801px;" id="elzy3rl7ueyu" class="animable"></path><polygon points="283.38 250.29 282.14 255.71 314.1 254.03 313.18 248.68 283.38 250.29" style="fill: rgb(38, 50, 56); transform-origin: 298.12px 252.195px;" id="el7c443g8y4ar" class="animable"></polygon><path d="M301.54,254.92a1.19,1.19,0,0,1-1.19-1.07l-.37-3.46h0a1.26,1.26,0,0,1,.28-.91,1.18,1.18,0,0,1,.84-.42l4.66-.32a1.2,1.2,0,0,1,1.28,1.09l.32,3.41a1.24,1.24,0,0,1-.27.89,1.18,1.18,0,0,1-.83.42l-4.62.37Zm-.56-4.64.36,3.46a.21.21,0,0,0,.22.18l4.62-.36a.21.21,0,0,0,.14-.08.21.21,0,0,0,.05-.15l-.33-3.41a.19.19,0,0,0-.21-.18l-4.66.32a.18.18,0,0,0-.15.07.19.19,0,0,0,0,.15Z" style="fill: rgb(255, 255, 255); transform-origin: 303.67px 251.828px;" id="elz7xi7jdfrb" class="animable"></path><path d="M306,252h-1.72a.5.5,0,0,1-.5-.5.51.51,0,0,1,.5-.5H306a.51.51,0,0,1,.5.5A.5.5,0,0,1,306,252Z" style="fill: rgb(255, 255, 255); transform-origin: 305.14px 251.5px;" id="elpehtn0tkymn" class="animable"></path><g id="elm1rn8ji0nf"><path d="M287.79,227.35c-2.83,1-6-.75-8.15-2.44-.55-1.74-1.18-3.61-1.9-5.65-.17-.48-.6-1.68-1.12-3.07a6.14,6.14,0,0,1,1.45-6.51C283.51,214.81,291.57,226.06,287.79,227.35Z" style="opacity: 0.2; isolation: isolate; transform-origin: 282.501px 218.661px;" class="animable"></path></g><path d="M278,209a5.31,5.31,0,0,1,7.69,1.1c4.39,6.29,11.76,16.75,12.65,17.26,1.27.74,10.85-8.09,19.39-19.29l5.23,2s-13.51,27.78-23.1,27.9c-7.19.09-18-14.49-22.91-21.82A5.32,5.32,0,0,1,278,209Z" style="fill: rgb(235, 179, 118); transform-origin: 299.489px 222.897px;" id="elood696t1bl8" class="animable"></path><g id="elgbksj92w9jq"><path d="M287.79,260.15s-2.44,6.63-8.47,9v2.38s8.84-3.76,10.08-10Z" style="opacity: 0.2; isolation: isolate; transform-origin: 284.36px 265.84px;" class="animable"></path></g><g id="el57tpjqmen5r"><polygon points="280.93 295.07 289.4 293.48 291.42 310.5 283.31 311.68 282.14 300.6 289.46 299.56 289.04 295.36 288.92 299.09 280.69 300.41 280.93 295.07" style="opacity: 0.2; isolation: isolate; transform-origin: 286.055px 302.58px;" class="animable"></polygon></g></g><defs>     <filter id="active" height="200%">         <feMorphology in="SourceAlpha" result="DILATED" operator="dilate" radius="2"></feMorphology>                <feFlood flood-color="#32DFEC" flood-opacity="1" result="PINK"></feFlood>        <feComposite in="PINK" in2="DILATED" operator="in" result="OUTLINE"></feComposite>        <feMerge>            <feMergeNode in="OUTLINE"></feMergeNode>            <feMergeNode in="SourceGraphic"></feMergeNode>        </feMerge>    </filter>    <filter id="hover" height="200%">        <feMorphology in="SourceAlpha" result="DILATED" operator="dilate" radius="2"></feMorphology>                <feFlood flood-color="#ff0000" flood-opacity="0.5" result="PINK"></feFlood>        <feComposite in="PINK" in2="DILATED" operator="in" result="OUTLINE"></feComposite>        <feMerge>            <feMergeNode in="OUTLINE"></feMergeNode>            <feMergeNode in="SourceGraphic"></feMergeNode>        </feMerge>            <feColorMatrix type="matrix" values="0   0   0   0   0                0   1   0   0   0                0   0   0   0   0                0   0   0   1   0 "></feColorMatrix>    </filter></defs></svg>